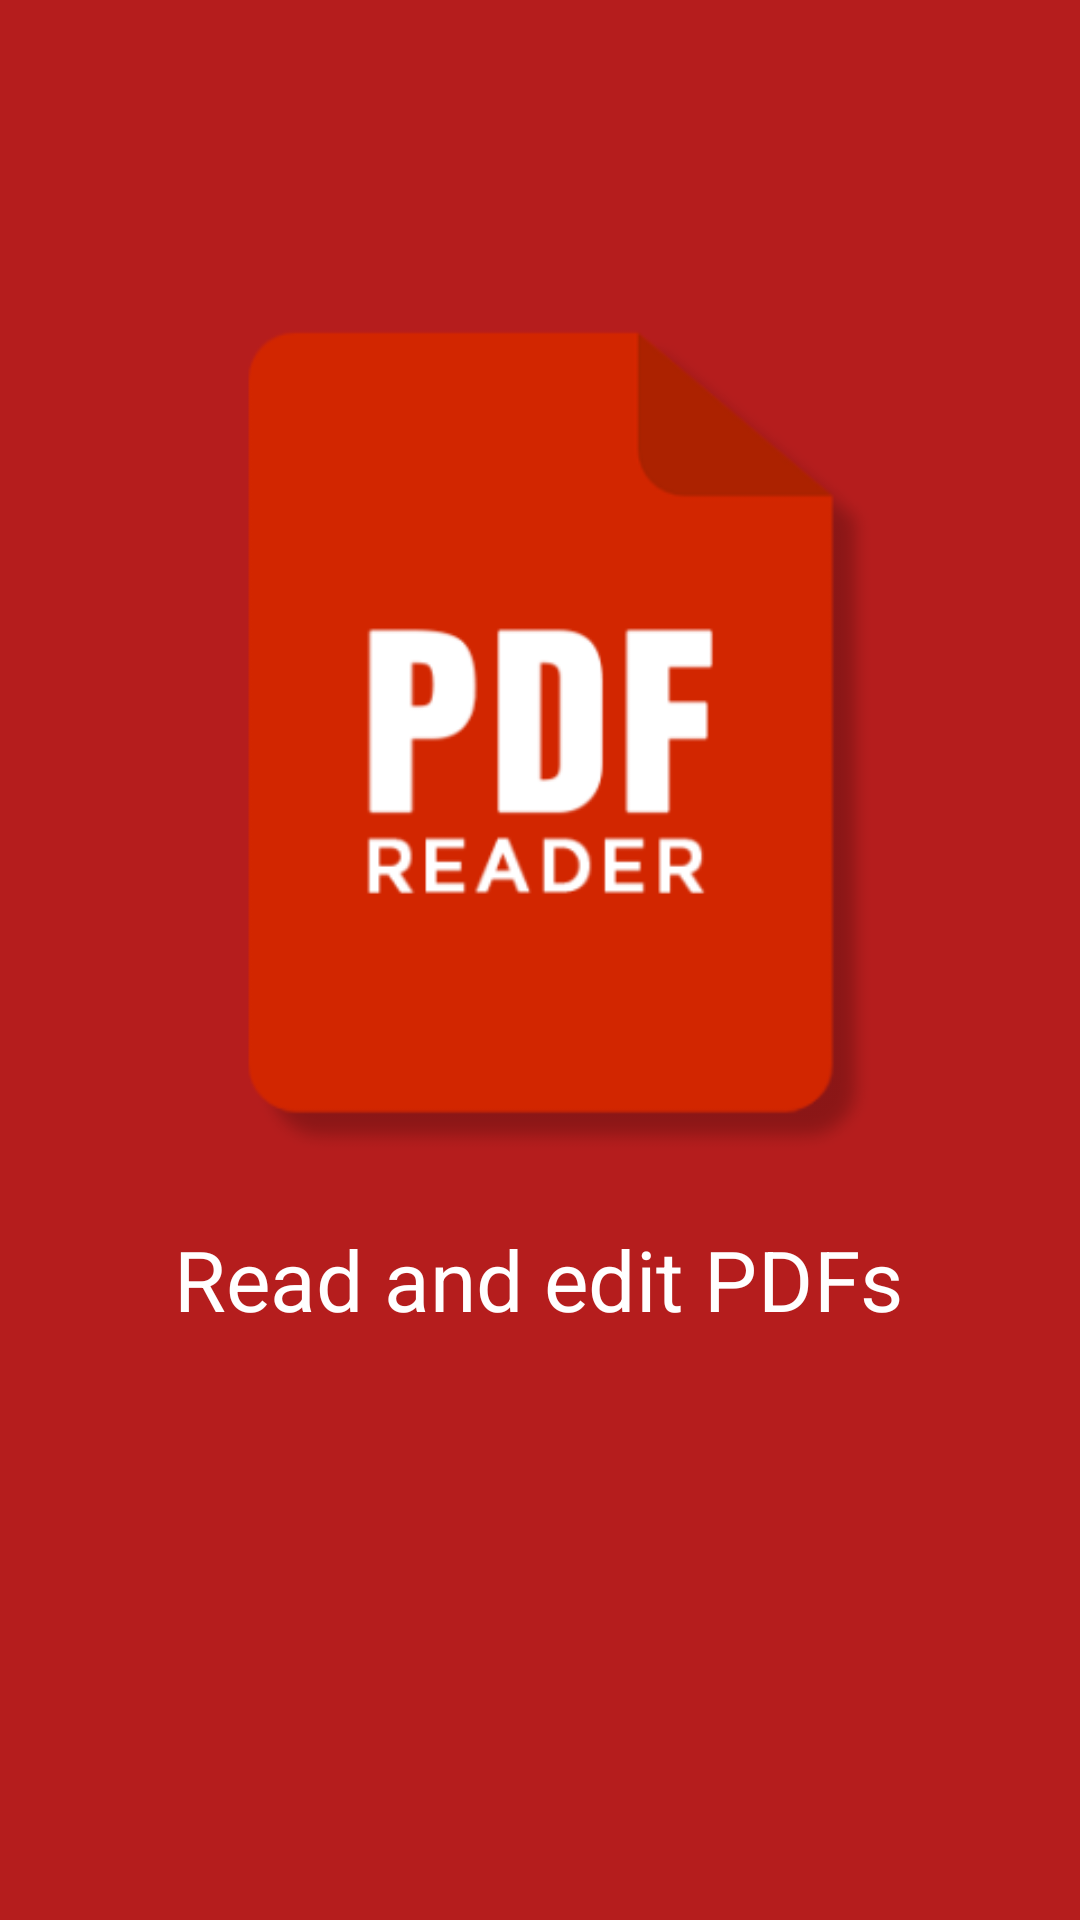

Layout XML and referenced resources for this Android screen:
<!-- AndroidManifest.xml: activity theme Theme.AppCompat.Light.NoActionBar -->
<!-- res/layout/activity_main.xml -->
<?xml version="1.0" encoding="utf-8"?>
<androidx.constraintlayout.widget.ConstraintLayout xmlns:android="http://schemas.android.com/apk/res/android"
    xmlns:app="http://schemas.android.com/apk/res-auto"
    xmlns:tools="http://schemas.android.com/tools"

    android:layout_width="match_parent"
    android:layout_height="match_parent"
    android:background="#B51D1D"
    tools:context=".MainActivity">
    android:theme=”@style/Theme.AppCompat.Light.NoActionBar”

    <TextView
        android:id="@+id/textView"
        android:layout_width="wrap_content"
        android:layout_height="wrap_content"
        android:scaleX="2"
        android:scaleY="2"
        android:text="@string/read_and_edit_pdfs"
        android:textColor="#fff"
        app:layout_constraintBottom_toBottomOf="parent"
        app:layout_constraintHorizontal_bias="0.498"
        app:layout_constraintLeft_toLeftOf="parent"
        app:layout_constraintRight_toRightOf="parent"
        app:layout_constraintTop_toTopOf="parent"
        app:layout_constraintVertical_bias="0.671" />

    <ImageView
        android:contentDescription="@null"
        android:id="@+id/imageView2"
        android:layout_width="wrap_content"
        android:layout_height="wrap_content"
        app:layout_constraintStart_toStartOf="parent"
        app:layout_constraintTop_toTopOf="parent"
        app:srcCompat="@drawable/icon" />


</androidx.constraintlayout.widget.ConstraintLayout>
<!-- resources referenced by this layout -->
<resources>
  <!-- drawable icon: png bitmap (drawable, 21025 bytes) -->
  <string name="read_and_edit_pdfs">Read and edit PDFs</string>
</resources>
